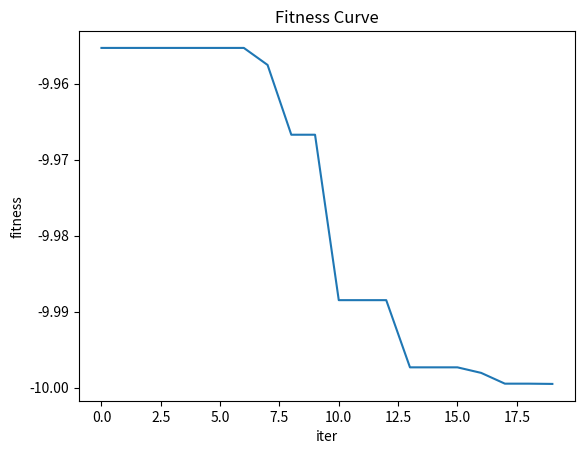

Write the Python code that produced this figure.
import numpy as np
import matplotlib.pyplot as plt
from mpl_toolkits.mplot3d import Axes3D


INF = 1e5

def plot_cost_func():
    """画出适应度函数"""
    fig = plt.figure()
    ax = Axes3D(fig)
    X = np.arange(-4, 4, 0.25)
    Y = np.arange(-4, 4, 0.25)
    X, Y = np.meshgrid(X, Y)
    Z = (X**2 + Y**2) - 10
    ax.plot_surface(X, Y, Z, rstride=1, cstride=1, cmap='rainbow')
    plt.show()

def fitness(x):
    return x[0]**2 + x[1]**2 - 10

class PSOSolver(object):
    def __init__(self, n_iter, weight=0.5, c1=2, c2=2, n_particle=5):
        self.n_iter = n_iter
        self.weight = weight
        self.c1 = c1
        self.c2 = c2
        self.n_particle = n_particle
        self.gbest = np.random.rand(2)
        # gbest 对应的函数值
        self.gbest_fit = fitness(self.gbest)
        # 将位置初始化到 [-5, 5]
        self.location = 10 * np.random.rand(n_particle, 2) - 5
        # 将速度初始化到 [-1, 1]
        self.velocity = 2 * np.random.rand(n_particle, 2) - 1
        self.pbest_fit = np.tile(INF, n_particle)
        self.pbest = np.zeros((n_particle, 2))
        # 记录每一步的最优值
        self.best_fitness = []

    def new_velocity(self, i):
        r = np.random.rand(2, 2)
        v = self.velocity[i]
        x = self.location[i]
        pbest = self.pbest[i]
        return self.weight * v + self.c1 * r[0] * (pbest - x) + \
               self.c2 * r[1] * (self.gbest - x)

    def solve(self):
        for it in range(self.n_iter):
            for i in range(self.n_particle):
                v = self.new_velocity(i)
                x = self.location[i] + v
                fit_i = fitness(x)
                if fit_i < self.pbest_fit[i]:
                    self.pbest_fit[i] = fit_i
                    self.pbest[i] = x
                    if fit_i < self.gbest_fit:
                        self.gbest_fit = fit_i
                        self.gbest = x
                self.velocity[i] = v
                self.location[i] = x
            self.best_fitness.append(self.gbest_fit)


if __name__ == '__main__':
    plot_cost_func()
    n_iter = 20
    s = PSOSolver(n_iter)
    s.solve()
    print(s.gbest_fit)
    plt.title("Fitness Curve")
    plt.xlabel("iter")
    plt.ylabel("fitness")
    plt.plot(np.arange(n_iter), np.array(s.best_fitness))
    plt.show()
